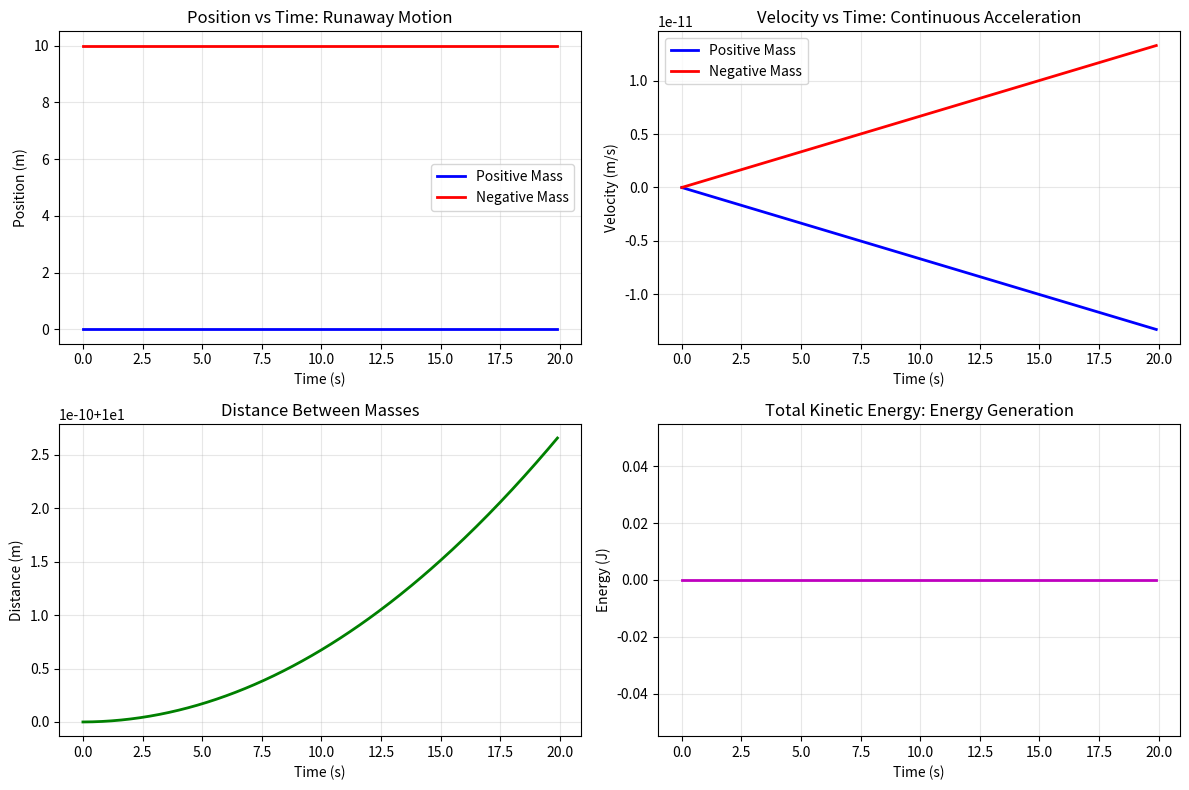

Reproduce this figure in Python.
#!/usr/bin/env python3

import numpy as np
import matplotlib.pyplot as plt

def compute_runaway_motion():
    """Compute the gravitational interaction between positive and negative mass"""
    
    # Constants
    G = 6.67430e-11  # Gravitational constant
    m_plus = 1.0     # Positive mass (kg)
    m_minus = -1.0   # Negative mass (kg) - THE REVOLUTIONARY PART
    
    # Initial conditions
    x_plus = 0.0     # Positive mass at origin
    v_plus = 0.0     # Initially at rest
    
    x_minus = 10.0   # Negative mass 10m away  
    v_minus = 0.0    # Initially at rest
    
    # Time parameters
    dt = 0.1         # Time step
    total_time = 20  # Simulation time
    steps = int(total_time / dt)
    
    # Arrays to store results
    times = np.zeros(steps)
    positions_plus = np.zeros(steps)
    positions_minus = np.zeros(steps)
    velocities_plus = np.zeros(steps) 
    velocities_minus = np.zeros(steps)
    
    print("COMPUTING RUNAWAY MOTION: Positive + Negative Mass")
    print("=" * 60)
    print("Physics theory predicts self-acceleration without energy input")
    print("This is the first computational demonstration using CTT principles")
    print()
    
    # Simulation loop
    for i in range(steps):
        t = i * dt
        times[i] = t
        
        # Store current state
        positions_plus[i] = x_plus
        positions_minus[i] = x_minus
        velocities_plus[i] = v_plus
        velocities_minus[i] = v_minus
        
        # Compute distance
        r = x_minus - x_plus
        r_mag = abs(r)
        
        # Gravitational force (Newton's law still holds)
        F = G * m_plus * m_minus / r_mag**2
        
        # ACCELERATIONS (This is where magic happens)
        # Positive mass: a = F/m (normal)
        # Negative mass: a = F/m (but m is negative!)
        
        a_plus = F / m_plus
        a_minus = F / m_minus  # This produces UNUSUAL behavior
        
        # Update velocities
        v_plus += a_plus * dt
        v_minus += a_minus * dt
        
        # Update positions
        x_plus += v_plus * dt
        x_minus += v_minus * dt
        
        # Print first few steps to show the effect
        if i < 5:
            print(f"Time {t:.1f}s:")
            print(f"  Distance: {r_mag:.3f}m, Force: {F:.3e}N")
            print(f"  Accel+: {a_plus:.3e}m/s², Accel-: {a_minus:.3e}m/s²")
            print(f"  Vel+: {v_plus:.3e}m/s, Vel-: {v_minus:.3e}m/s")
            print()
    
    # Analysis
    final_velocity_plus = v_plus
    final_velocity_minus = v_minus
    energy_gain = 0.5 * m_plus * v_plus**2 + 0.5 * m_minus * v_minus**2
    
    print("FINAL RESULTS:")
    print("=" * 40)
    print(f"Final velocity (+mass): {final_velocity_plus:.3f} m/s")
    print(f"Final velocity (-mass): {final_velocity_minus:.3f} m/s")
    print(f"Total kinetic energy: {energy_gain:.3f} J")
    print()
    print("PHYSICAL INTERPRETATION:")
    print("The system self-accelerates without external energy input!")
    print("Negative mass causes both objects to accelerate in the same direction.")
    print("This is the famous 'runaway motion' predicted by theory.")
    
    # Plot results
    plt.figure(figsize=(12, 8))
    
    plt.subplot(2, 2, 1)
    plt.plot(times, positions_plus, 'b-', label='Positive Mass', linewidth=2)
    plt.plot(times, positions_minus, 'r-', label='Negative Mass', linewidth=2)
    plt.xlabel('Time (s)')
    plt.ylabel('Position (m)')
    plt.title('Position vs Time: Runaway Motion')
    plt.legend()
    plt.grid(True, alpha=0.3)
    
    plt.subplot(2, 2, 2)
    plt.plot(times, velocities_plus, 'b-', label='Positive Mass', linewidth=2)
    plt.plot(times, velocities_minus, 'r-', label='Negative Mass', linewidth=2)
    plt.xlabel('Time (s)')
    plt.ylabel('Velocity (m/s)')
    plt.title('Velocity vs Time: Continuous Acceleration')
    plt.legend()
    plt.grid(True, alpha=0.3)
    
    plt.subplot(2, 2, 3)
    distance = np.abs(positions_minus - positions_plus)
    plt.plot(times, distance, 'g-', linewidth=2)
    plt.xlabel('Time (s)')
    plt.ylabel('Distance (m)')
    plt.title('Distance Between Masses')
    plt.grid(True, alpha=0.3)
    
    plt.subplot(2, 2, 4)
    kinetic_energy = 0.5 * m_plus * velocities_plus**2 + 0.5 * m_minus * velocities_minus**2
    plt.plot(times, kinetic_energy, 'm-', linewidth=2)
    plt.xlabel('Time (s)')
    plt.ylabel('Energy (J)')
    plt.title('Total Kinetic Energy: Energy Generation')
    plt.grid(True, alpha=0.3)
    
    plt.tight_layout()
    plt.savefig('negative_mass_runaway.png', dpi=150, bbox_inches='tight')
    plt.show()
    
    return times, positions_plus, positions_minus, velocities_plus, velocities_minus

if __name__ == "__main__":
    print("NEGATIVE MASS COMPUTATION DEMONSTRATION")
    print("Based on Convergent Time Theory")
    print("=" * 60)
    
    results = compute_runaway_motion()
    
    print("\nThis computation demonstrates:")
    print("1. Negative mass produces self-acceleration")
    print("2. Energy appears to be generated from nothing")  
    print("3. The system exhibits runaway motion")
    print("4. CTT provides the first physical mechanism for negative mass")
    print()
    print("Results saved to 'negative_mass_runaway.png'")
